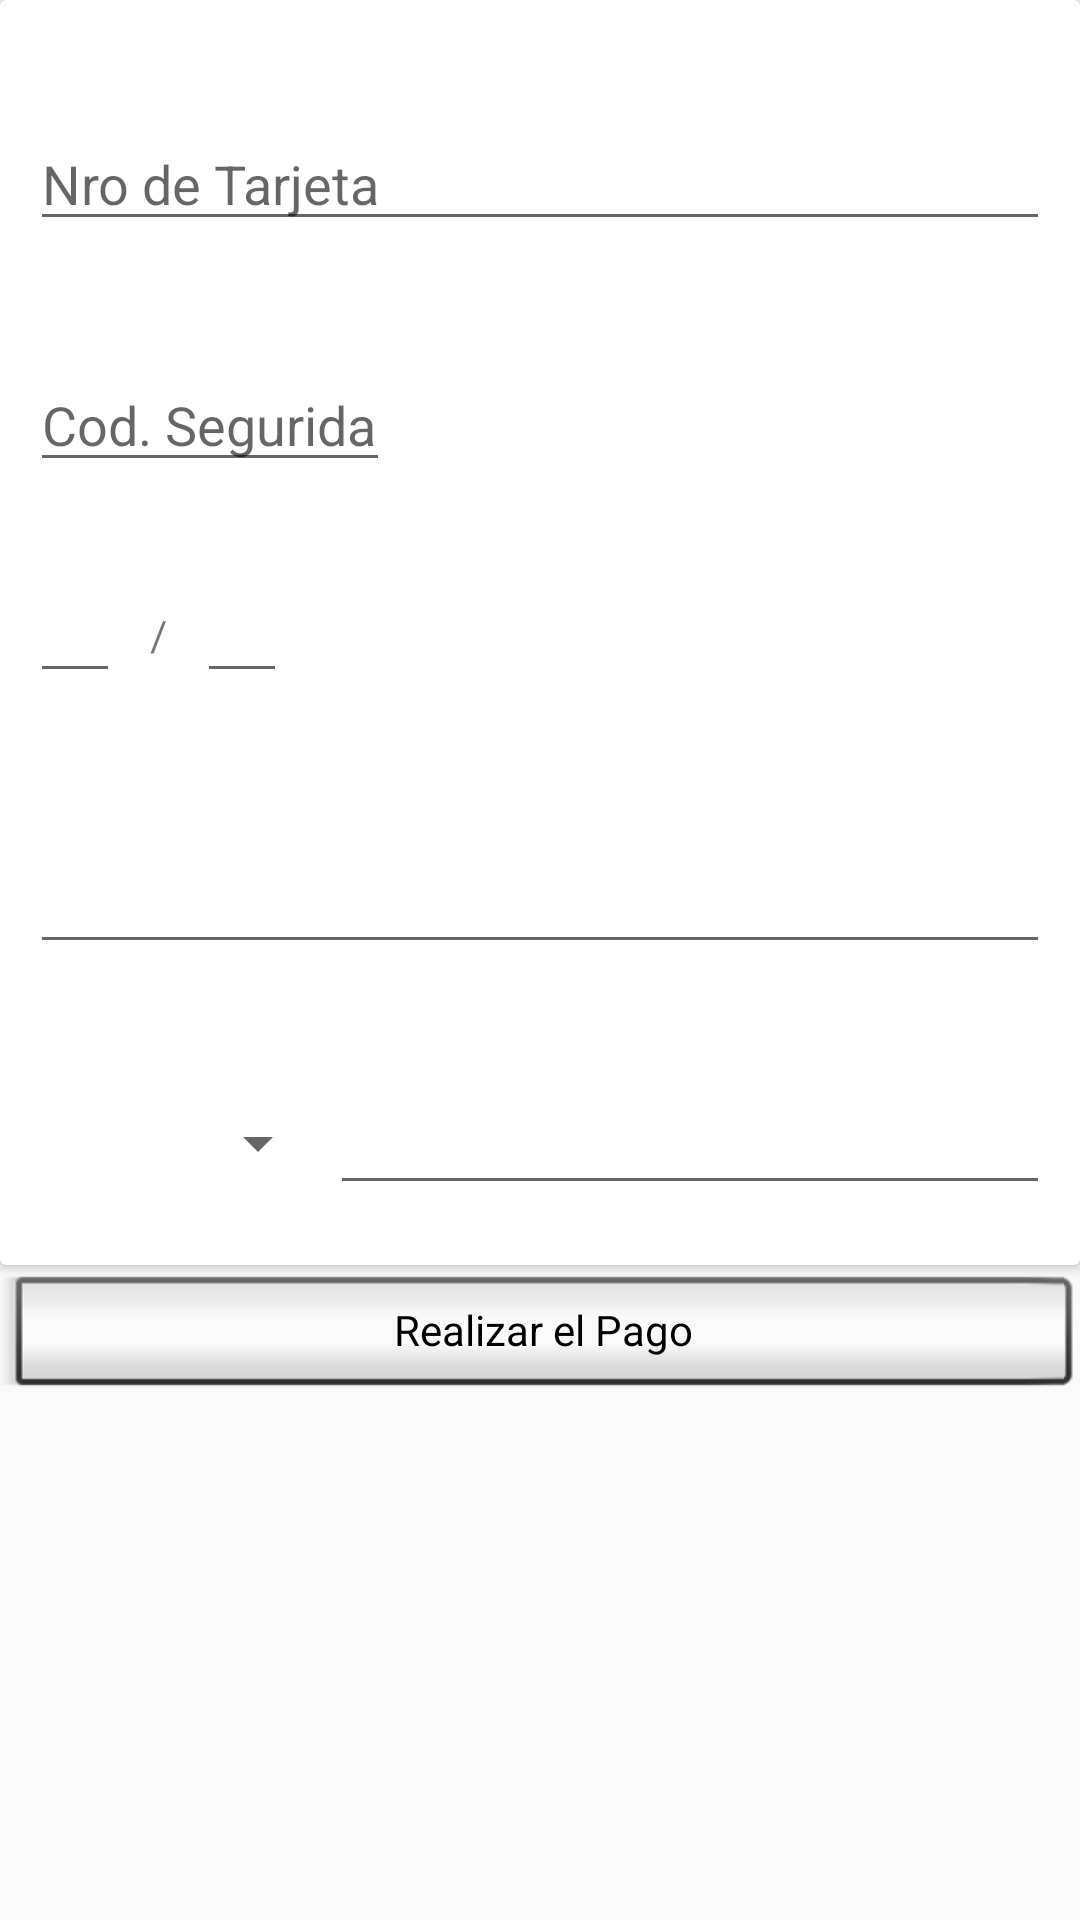

Layout XML and referenced resources for this Android screen:
<!-- AndroidManifest.xml: application theme AppTheme -->
<!-- res/layout/activity_card2.xml -->
<?xml version="1.0" encoding="utf-8"?>
<android.support.constraint.ConstraintLayout xmlns:android="http://schemas.android.com/apk/res/android"
    xmlns:app="http://schemas.android.com/apk/res-auto"
    xmlns:tools="http://schemas.android.com/tools"
    android:layout_width="match_parent"
    android:layout_height="match_parent"
    tools:context="adaptivex.pedidoscloud.View.Mercadopago.Card2Activity">





    <RelativeLayout
        android:layout_width="match_parent"
        android:layout_height="match_parent">



        <ScrollView
            android:layout_width="fill_parent"
            android:layout_height="fill_parent"

            android:id="@+id/regularLayout">

            <LinearLayout
                android:layout_width="match_parent"
                android:layout_height="wrap_content"
                android:orientation="vertical">

                <android.support.v7.widget.CardView
                    xmlns:card_view="http://schemas.android.com/apk/res-auto"
                    android:layout_width="match_parent"
                    android:layout_height="wrap_content"
                    >

                    <LinearLayout
                        android:layout_width="fill_parent"
                        android:layout_height="fill_parent"
                        android:orientation="vertical">

                        <LinearLayout
                            android:layout_width="fill_parent"
                            android:layout_height="wrap_content"
                            android:orientation="vertical"
                            android:layout_marginBottom="10dp">

                            <LinearLayout
                                android:layout_width="fill_parent"
                                android:layout_height="wrap_content"
                                android:orientation="horizontal">

                                <TextView
                                    android:layout_width="wrap_content"
                                    android:layout_height="wrap_content"

                                    android:layout_marginLeft="10dp"
                                    android:layout_marginBottom="10dp"
                                    android:layout_marginTop="10dp"/>

                                <ImageView
                                    android:id="@+id/pmImage"
                                    android:layout_width="wrap_content"
                                    android:layout_height="fill_parent"
                                    android:layout_gravity="left"
                                    tools:src="@drawable/ico_tc_visa"
                                    android:layout_marginLeft="5dp"
                                    android:paddingTop="10dp"
                                    android:layout_marginBottom="10dp"/>

                            </LinearLayout>

                            <EditText
                                android:id="@+id/cardNumber"
                                android:layout_width="fill_parent"
                                android:layout_height="wrap_content"
                                android:layout_marginLeft="10dp"
                                android:layout_marginRight="10dp"

                                android:hint="Nro de Tarjeta"
                                android:inputType="number"
                                android:maxLength="16" />

                            <TextView
                                android:id="@+id/text_cod_seg"
                                android:layout_width="fill_parent"
                                android:layout_height="wrap_content"

                                android:layout_marginTop="10dp"
                                android:layout_marginLeft="10dp"
                                android:layout_marginRight="10dp" />

                            <EditText
                                android:id="@+id/securityCode"
                                android:layout_width="120dp"
                                android:layout_height="wrap_content"
                                android:layout_below="@+id/text_cod_seg"
                                android:layout_marginLeft="10dp"
                                android:layout_marginRight="10dp"
                                android:layout_marginTop="10dp"

                                android:hint="Cod. Seguridad"
                                android:inputType="number"
                                android:maxLength="4"
                                android:singleLine="true" />

                            <TextView
                                android:layout_width="fill_parent"
                                android:layout_height="wrap_content"

                                android:layout_marginTop="10dp"
                                android:layout_marginLeft="10dp"
                                android:layout_marginRight="10dp"/>

                            <LinearLayout
                                android:layout_width="fill_parent"
                                android:layout_height="wrap_content"
                                android:orientation="horizontal">

                                <EditText
                                    android:id="@+id/expiryMonth"
                                    android:layout_width="30dp"
                                    android:layout_height="wrap_content"
                                    android:maxLength="2"
                                    android:inputType="number"
                                    android:singleLine="true"

                                    android:layout_marginLeft="10dp"
                                    android:layout_marginRight="10dp"/>

                                <TextView
                                    android:layout_width="wrap_content"
                                    android:layout_height="wrap_content"
                                    android:text="/"

                                    android:layout_marginBottom="5dp"
                                    android:layout_gravity="bottom" />

                                <EditText
                                    android:id="@+id/expiryYear"
                                    android:layout_width="30dp"
                                    android:layout_height="wrap_content"
                                    android:maxLength="2"
                                    android:inputType="number"
                                    android:singleLine="true"

                                    android:layout_marginLeft="10dp"/>

                                <TextView
                                    android:id="@+id/expiryError"
                                    android:layout_width="30dp"
                                    android:layout_height="wrap_content"

                                    android:visibility="gone"/>

                            </LinearLayout>

                        </LinearLayout>

                        <RelativeLayout
                            android:layout_width="fill_parent"
                            android:layout_height="wrap_content"
                            android:orientation="vertical"
                            android:padding="10dp"
                            android:layout_marginBottom="10dp">

                            <TextView
                                android:id="@+id/cardholderNameText"
                                android:layout_width="fill_parent"
                                android:layout_height="wrap_content"

                                android:layout_marginBottom="10dp"/>

                            <EditText
                                android:id="@+id/cardholderName"
                                android:layout_width="fill_parent"
                                android:layout_height="wrap_content"
                                android:layout_below="@+id/cardholderNameText"
                                android:inputType="textPersonName"
                                />

                            <RelativeLayout
                                android:id="@+id/identificationLayout"
                                android:layout_width="fill_parent"
                                android:layout_height="fill_parent"
                                android:layout_below="@+id/cardholderName">

                                <TextView
                                    android:id="@+id/identificationTypeText"
                                    android:layout_width="100dp"
                                    android:layout_height="wrap_content"

                                    android:layout_marginBottom="10dp"
                                    android:layout_marginTop="10dp"/>

                                <TextView
                                    android:id="@+id/identificationNumberText"
                                    android:layout_width="fill_parent"
                                    android:layout_height="wrap_content"

                                    android:layout_toRightOf="@id/identificationTypeText"
                                    android:layout_marginBottom="10dp"
                                    android:layout_marginTop="10dp"
                                    />

                                <EditText
                                    android:id="@+id/identificationNumber"
                                    android:layout_width="match_parent"
                                    android:layout_height="wrap_content"
                                    android:maxLength="11"
                                    android:inputType="text"
                                    android:layout_below="@+id/identificationNumberText"
                                    android:layout_alignLeft="@+id/identificationNumberText"
                                    android:singleLine="true"
                                    android:imeOptions="actionGo"
                                    />

                                <Spinner
                                    android:id="@+id/identificationType"
                                    android:layout_width="100dp"
                                    android:layout_height="36dp"
                                    android:layout_below="@+id/identificationTypeText"
                                    android:layout_alignBottom="@id/identificationNumber"/>

                            </RelativeLayout>

                        </RelativeLayout>

                    </LinearLayout>

                </android.support.v7.widget.CardView>

                <Button
                    style="@android:style/Widget.Button.Inset"
                    android:layout_width="match_parent"
                    android:layout_height="wrap_content"
                    android:onClick="submitForm"
                    android:text="Realizar el Pago" />

            </LinearLayout>

        </ScrollView>



    </RelativeLayout>

</android.support.constraint.ConstraintLayout>
<!-- resources referenced by this layout -->
<resources>
  <style name="AppTheme" parent="Theme.AppCompat.Light.DarkActionBar">
          
          <item name="colorPrimary">@color/colorPrimary</item>
          <item name="colorPrimaryDark">@color/colorPrimaryDark</item>
          <item name="colorAccent">@color/colorAccent</item>
      </style>
  <color name="colorPrimary">#FF9800</color>
  <color name="colorPrimaryDark">#F57C00</color>
  <color name="colorAccent">#FF5252</color>
</resources>
